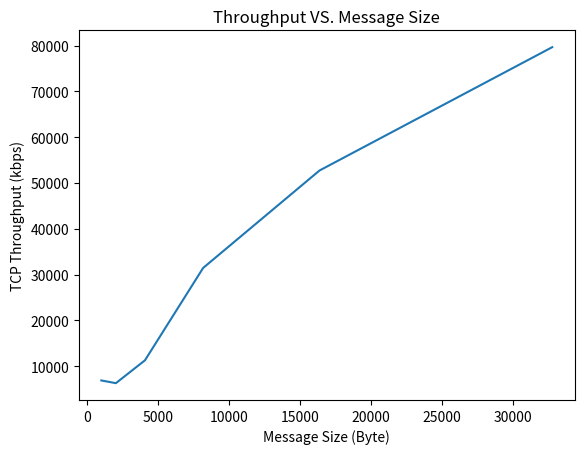

Write the Python code that produced this figure.
import matplotlib.pyplot as plt
from numpy import arange
import bisect



plt.xlabel("Message Size (Byte)")
plt.ylabel("TCP Throughput (kbps)")
plt.title("Throughput VS. Message Size")
x1 = [1,100,200,400,800,1000]
y1 = [0.0001400,0.0001581,0.0001474,0.0002287,0.0002693,0.0004064]

x2 = [1024,2048,4096,8192,16384,32768]
y2 = [6866.302,6273.308,11266.47,31441.95,52723.61,79663.50]
plt.plot(x2,y2)

plt.show()
